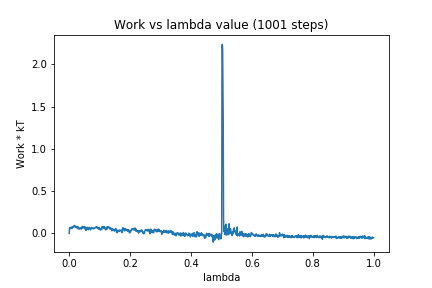

Data behind this chart, as committed beside it:
0, 0.0
1, 0.06101
2, 0.05865
3, 0.0718
4, 0.06712
5, 0.06339
6, 0.05732
7, 0.07474
8, 0.07314
9, 0.07374
10, 0.06033
11, 0.0726
12, 0.07451
13, 0.07409
14, 0.08524
15, 0.08642
16, 0.09066
17, 0.08224
18, 0.09476
19, 0.08682
20, 0.07178
21, 0.07091
22, 0.08166
23, 0.0807
24, 0.07065
25, 0.0761
26, 0.07598
27, 0.06033
28, 0.0818
29, 0.05824
30, 0.06125
31, 0.06288
32, 0.0527
33, 0.05625
34, 0.0529
35, 0.06465
36, 0.06761
37, 0.06694
38, 0.06107
39, 0.05678
40, 0.04979
41, 0.06894
42, 0.06419
43, 0.08371
44, 0.07373
45, 0.06935
46, 0.07451
47, 0.07611
48, 0.06642
49, 0.07634
50, 0.06339
51, 0.08076
52, 0.05666
53, 0.05556
54, 0.03625
55, 0.03936
56, 0.04035
57, 0.06963
58, 0.06198
59, 0.05639
60, 0.07267
... 940 more rows
